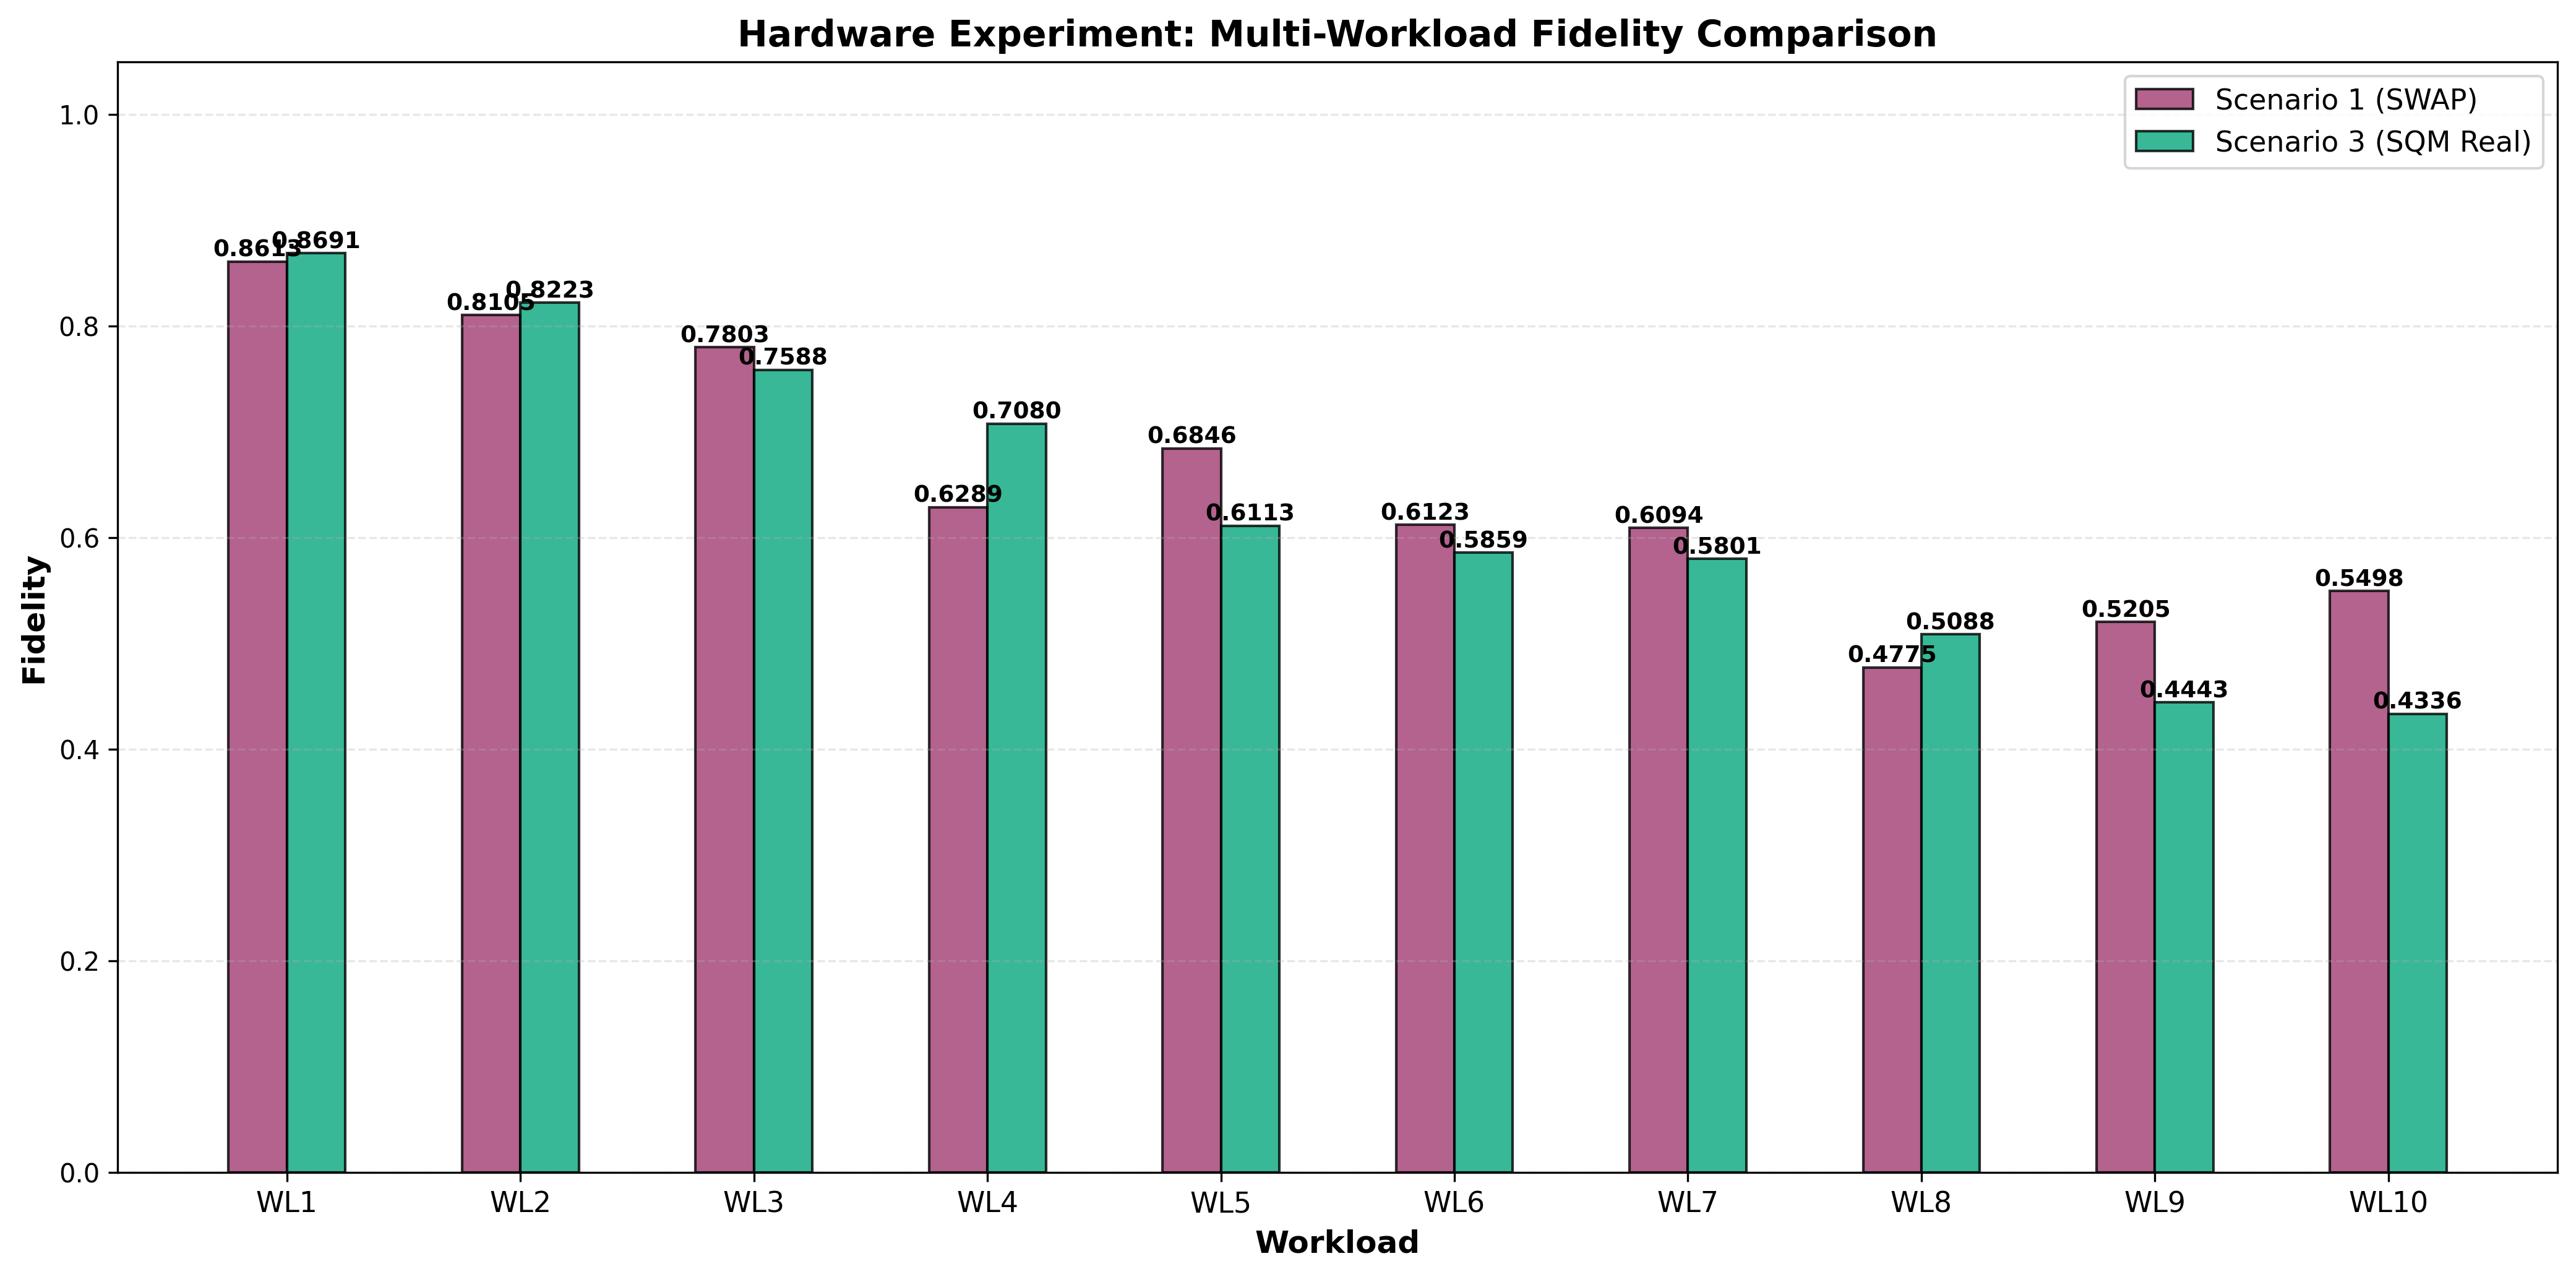

The data file committed next to this chart (first rows):
Scenario, Configuration, Fidelity, Fidelity_Std, Twirling_Enabled, Twirling_Variants, Job_ID, R, N, C_Max, T_Max_ns, Shots, Initial_State, Notes, Workload
1, SWAP Compiler (Baseline), 0.8613, 0.0, False, 10, N/A, 1, 1, 1, 1000000000, 1024, 3, Static decoherence, no refresh, READ_0,READ_0,READ_0,READ_0,READ_0,READ_…
3, SQM (Real Timing - Calibrated), 0.8691, 0.0, False, 10, N/A, 1, 1, 1, 1000000000, 1024, 3, Backend-calibrated timing, READ_0,READ_0,READ_0,READ_0,READ_0,READ_…
1, SWAP Compiler (Baseline), 0.8105, 0.0, False, 10, N/A, 1, 1, 1, 1000000000, 1024, 3, Static decoherence, no refresh, READ_0,READ_0,READ_0,READ_0,READ_0,READ_…
3, SQM (Real Timing - Calibrated), 0.8223, 0.0, False, 10, N/A, 1, 1, 1, 1000000000, 1024, 3, Backend-calibrated timing, READ_0,READ_0,READ_0,READ_0,READ_0,READ_…
1, SWAP Compiler (Baseline), 0.7803, 0.0, False, 10, N/A, 1, 1, 1, 1000000000, 1024, 3, Static decoherence, no refresh, READ_0,READ_0,READ_0,READ_0,READ_0,READ_…
3, SQM (Real Timing - Calibrated), 0.7588, 0.0, False, 10, N/A, 1, 1, 1, 1000000000, 1024, 3, Backend-calibrated timing, READ_0,READ_0,READ_0,READ_0,READ_0,READ_…
1, SWAP Compiler (Baseline), 0.6289, 0.0, False, 10, N/A, 1, 1, 1, 1000000000, 1024, 3, Static decoherence, no refresh, READ_0,READ_0,READ_0,READ_0,READ_0,READ_…
3, SQM (Real Timing - Calibrated), 0.7080, 0.0, False, 10, N/A, 1, 1, 1, 1000000000, 1024, 3, Backend-calibrated timing, READ_0,READ_0,READ_0,READ_0,READ_0,READ_…
1, SWAP Compiler (Baseline), 0.6846, 0.0, False, 10, N/A, 1, 1, 1, 1000000000, 1024, 3, Static decoherence, no refresh, READ_0,READ_0,READ_0,READ_0,READ_0,READ_…
3, SQM (Real Timing - Calibrated), 0.6113, 0.0, False, 10, N/A, 1, 1, 1, 1000000000, 1024, 3, Backend-calibrated timing, READ_0,READ_0,READ_0,READ_0,READ_0,READ_…
1, SWAP Compiler (Baseline), 0.6123, 0.0, False, 10, N/A, 1, 1, 1, 1000000000, 1024, 3, Static decoherence, no refresh, READ_0,READ_0,READ_0,READ_0,READ_0,READ_…
3, SQM (Real Timing - Calibrated), 0.5859, 0.0, False, 10, N/A, 1, 1, 1, 1000000000, 1024, 3, Backend-calibrated timing, READ_0,READ_0,READ_0,READ_0,READ_0,READ_…
1, SWAP Compiler (Baseline), 0.6094, 0.0, False, 10, N/A, 1, 1, 1, 1000000000, 1024, 3, Static decoherence, no refresh, READ_0,READ_0,READ_0,READ_0,READ_0,READ_…
3, SQM (Real Timing - Calibrated), 0.5801, 0.0, False, 10, N/A, 1, 1, 1, 1000000000, 1024, 3, Backend-calibrated timing, READ_0,READ_0,READ_0,READ_0,READ_0,READ_…
1, SWAP Compiler (Baseline), 0.4775, 0.0, False, 10, N/A, 1, 1, 1, 1000000000, 1024, 3, Static decoherence, no refresh, READ_0,READ_0,READ_0,READ_0,READ_0,READ_…
3, SQM (Real Timing - Calibrated), 0.5088, 0.0, False, 10, N/A, 1, 1, 1, 1000000000, 1024, 3, Backend-calibrated timing, READ_0,READ_0,READ_0,READ_0,READ_0,READ_…
1, SWAP Compiler (Baseline), 0.5205, 0.0, False, 10, N/A, 1, 1, 1, 1000000000, 1024, 3, Static decoherence, no refresh, READ_0,READ_0,READ_0,READ_0,READ_0,READ_…
3, SQM (Real Timing - Calibrated), 0.4443, 0.0, False, 10, N/A, 1, 1, 1, 1000000000, 1024, 3, Backend-calibrated timing, READ_0,READ_0,READ_0,READ_0,READ_0,READ_…
1, SWAP Compiler (Baseline), 0.5498, 0.0, False, 10, N/A, 1, 1, 1, 1000000000, 1024, 3, Static decoherence, no refresh, READ_0,READ_0,READ_0,READ_0,READ_0,READ_…
3, SQM (Real Timing - Calibrated), 0.4336, 0.0, False, 10, N/A, 1, 1, 1, 1000000000, 1024, 3, Backend-calibrated timing, READ_0,READ_0,READ_0,READ_0,READ_0,READ_…
